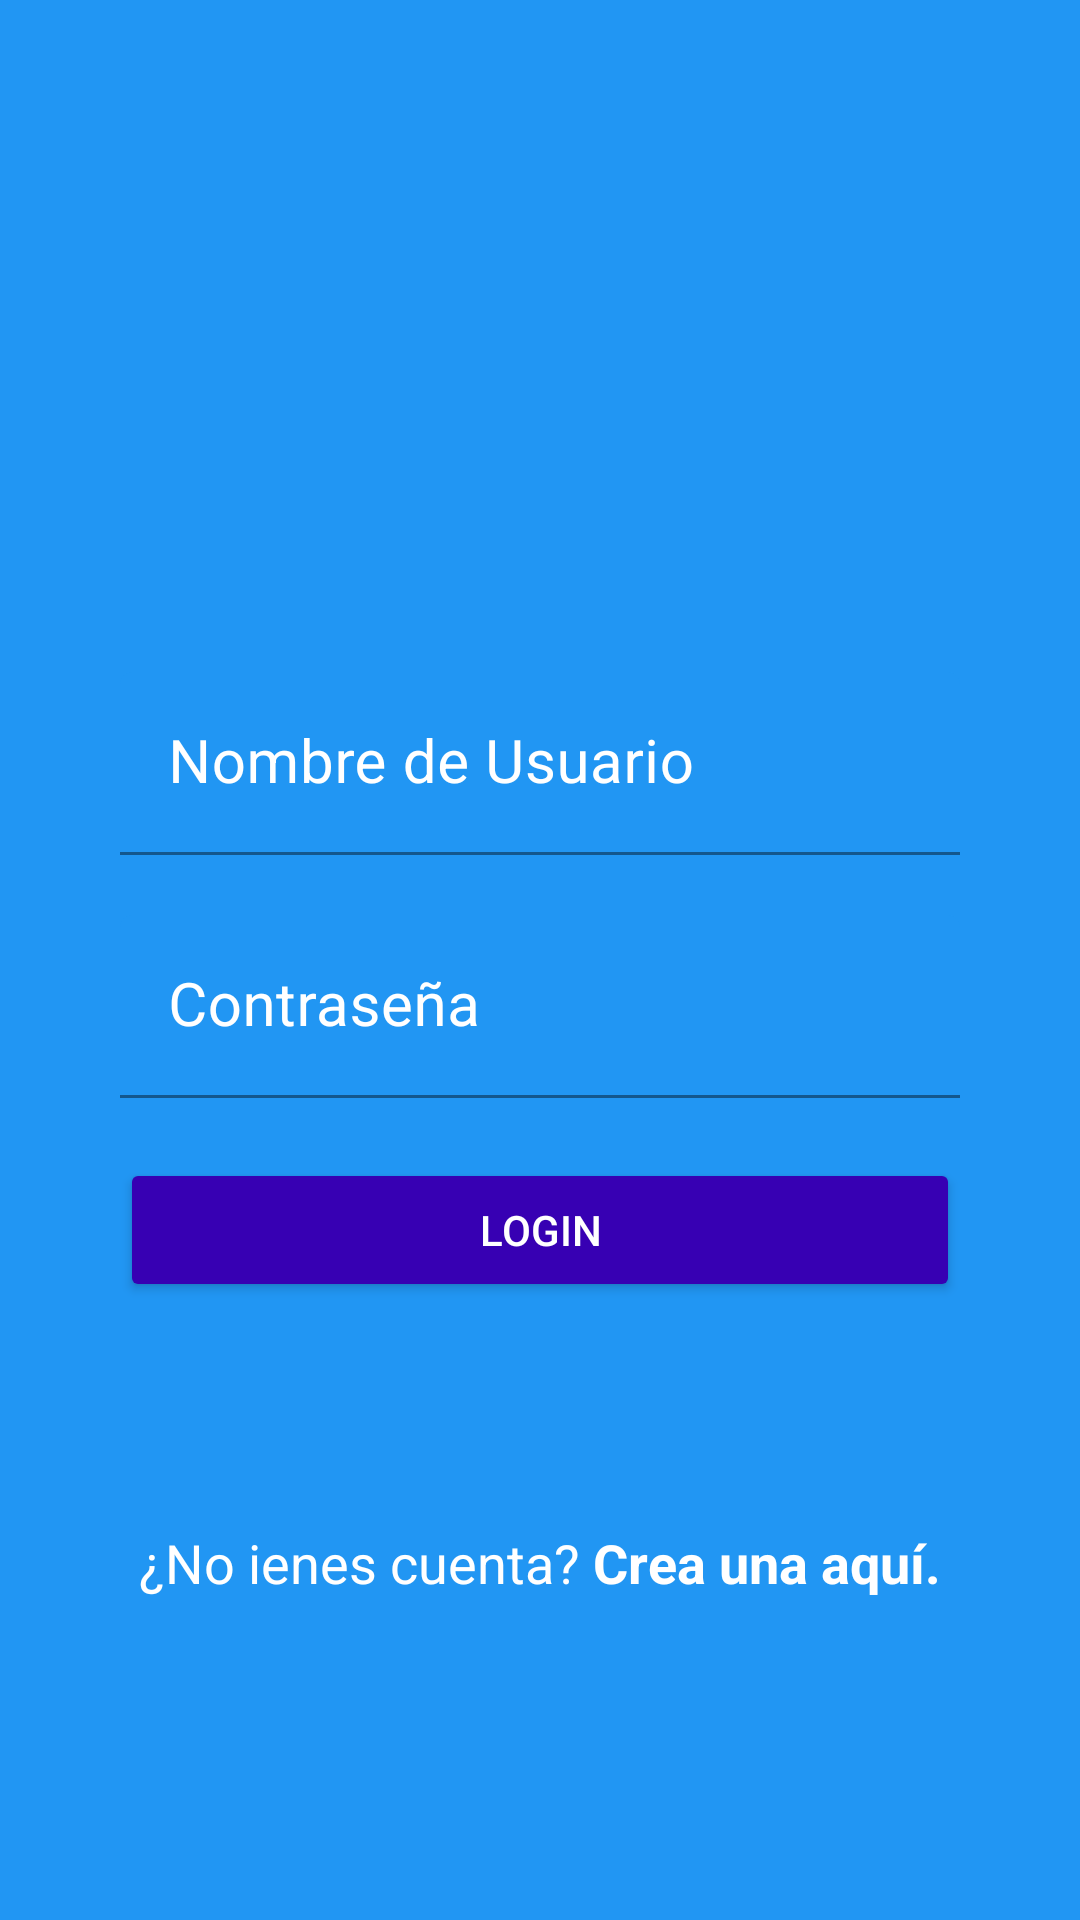

Write the Android layout XML for this screen, with the resource values it uses.
<!-- AndroidManifest.xml: application theme Theme.Infogram -->
<!-- res/layout/activity_login.xml -->
<?xml version="1.0" encoding="utf-8"?>
<androidx.coordinatorlayout.widget.CoordinatorLayout xmlns:android="http://schemas.android.com/apk/res/android"
    xmlns:tools="http://schemas.android.com/tools"
    android:id="@+id/main"
    android:layout_width="match_parent"
    android:layout_height="match_parent"
    android:background="#10273A"
    tools:context=".LoginActivity">

    <LinearLayout
        android:layout_width="match_parent"
        android:layout_height="match_parent"
        android:orientation="vertical"
        android:background="@color/blue_500"
        android:weightSum="1">

        <RelativeLayout
            android:layout_width="match_parent"
            android:layout_height="match_parent"
            android:layout_weight="0.65"
            android:background="?attr/colorPrimary">

            <ImageView
                android:layout_width="wrap_content"
                android:layout_height="180dp"
                android:layout_centerInParent="true"
                android:scaleType="centerInside"
                android:contentDescription="@string/todo"
                android:src="@drawable/infogram">
            </ImageView>
        </RelativeLayout>

        <ScrollView
            android:layout_width="match_parent"
            android:layout_height="match_parent"
            android:fillViewport="true"
            android:layout_weight="0.40">
            <LinearLayout
                android:layout_width="match_parent"
                android:layout_height="match_parent"
                android:background="?attr/colorPrimary"
                android:orientation="vertical">

                <com.google.android.material.textfield.TextInputLayout
                    style="@style/TextInputLayoutCustom"
                    android:layout_width="match_parent"
                    android:layout_height="wrap_content"
                    android:layout_marginStart="@dimen/login_horizontal_lmargin"
                    android:layout_marginEnd="@dimen/login_horizontal_rmargin">
                    <com.google.android.material.textfield.TextInputEditText
                        style="@style/EditTextCustom"
                        android:layout_width="match_parent"
                        android:layout_height="wrap_content"
                        android:hint="@string/nom_de_usr"
                        android:inputType="text">
                    </com.google.android.material.textfield.TextInputEditText>
                </com.google.android.material.textfield.TextInputLayout>

                <com.google.android.material.textfield.TextInputLayout
                    style="@style/TextInputLayoutCustom"
                    android:layout_width="match_parent"
                    android:layout_height="wrap_content"
                    android:layout_marginTop="@dimen/login_margintop"
                    android:layout_marginStart="@dimen/login_horizontal_lmargin"
                    android:layout_marginEnd="@dimen/login_horizontal_rmargin">
                    <com.google.android.material.textfield.TextInputEditText
                        style="@style/EditTextCustom"
                        android:layout_width="match_parent"
                        android:layout_height="wrap_content"
                        android:hint="@string/contrase"
                        android:inputType="textPassword">
                    </com.google.android.material.textfield.TextInputEditText>
                </com.google.android.material.textfield.TextInputLayout>

                <Button
                    android:layout_width="match_parent"
                    android:layout_height="wrap_content"
                    android:layout_marginTop="@dimen/login_margintop"
                    android:text="@string/button_text"
                    android:theme="@style/raiseButtonDark"
                    android:layout_marginStart="@dimen/login_horizontal_lmargin"
                    android:layout_marginEnd="@dimen/login_horizontal_rmargin"
                    android:onClick="logincall">
                </Button>

                <LinearLayout
                    android:layout_width="match_parent"
                    android:layout_height="match_parent"
                    android:orientation="horizontal"
                    android:gravity="center">
                    <TextView
                        android:id="@+id/tienes_cuenta"
                        style="@style/ViewTextCuenta"
                        android:layout_width="wrap_content"
                        android:layout_height="wrap_content"

                        android:text="@string/tienes_cuenta">
                    </TextView>
                    <TextView
                        style="@style/ViewTextCuenta"
                        android:layout_width="wrap_content"
                        android:layout_height="wrap_content"
                        android:text="@string/crea_cuenta"
                        android:textStyle="bold"
                        android:onClick="goCreateAccount">
                    </TextView>
                </LinearLayout>
            </LinearLayout>

        </ScrollView>
    </LinearLayout>
</androidx.coordinatorlayout.widget.CoordinatorLayout>
<!-- resources referenced by this layout -->
<resources>
  <color name="blue_500">#2196F3</color>
  <dimen name="login_horizontal_lmargin">40dp</dimen>
  <dimen name="login_horizontal_rmargin">40dp</dimen>
  <dimen name="login_margintop">20dp</dimen>
  <string name="button_text">login</string>
  <string name="contrase">Contraseña</string>
  <string name="crea_cuenta">Crea una aquí.</string>
  <string name="nom_de_usr">Nombre de Usuario</string>
  <string name="tienes_cuenta">"¿No ienes cuenta? "</string>
  <string name="todo" translatable="false">TODO</string>
  <style name="EditTextCustom">
          <item name="android:textColor">@color/white</item>
          <item name="android:textColorHint">@color/white</item>
          <item name="android:textSize">20sp</item>
      </style>
  <style name="TextInputLayoutCustom" parent="Widget.MaterialComponents.TextInputLayout.FilledBox">
          
          <item name="boxBackgroundColor">?attr/colorPrimary</item>
          <item name="boxStrokeColor">@color/white</item> 
          <item name="hintTextColor">@color/white</item> 
          <item name="android:textColorHint">@color/white</item>
          <item name="android:textColor">@color/white</item>
      </style>
  <style name="ViewTextCuenta">
          <item name="android:textColor">@color/white</item>
          <item name="android:textColorHint">@color/white</item>
          <item name="android:textSize">18sp</item>
      </style>
  <style name="raiseButtonDark" parent="Theme.MaterialComponents.DayNight.NoActionBar">
          <item name="colorButtonNormal">?attr/colorPrimaryDark</item>
          <item name="colorControlHighlight">?attr/colorPrimary</item>
          <item name="android:textColor">@color/button_textColor</item>
      </style>
  <style name="Theme.Infogram" parent="Theme.MaterialComponents.DayNight.NoActionBar">
          
          <item name="colorPrimary">@color/blue_500</item>
          <item name="colorPrimaryVariant">@color/purple_700</item>
          <item name="colorAccent">@color/micolor</item>
          <item name="colorPrimaryDark">@color/micolor2</item>
          <item name="colorOnPrimary">@color/white</item>
          
          <item name="colorSecondary">@color/teal_200</item>
          <item name="colorSecondaryVariant">@color/teal_700</item>
          <item name="colorOnSecondary">@color/black</item>
          
          <item name="android:statusBarColor">?attr/colorPrimaryVariant</item>
          <item name="android:windowLightStatusBar">false</item>
          
      </style>
  <color name="white">#FFFFFFFF</color>
  <color name="button_textColor">#FFFFFF</color>
  <color name="purple_700">#FF3700B3</color>
  <color name="micolor">#FF4081</color>
  <color name="micolor2">#2196F3</color>
  <color name="teal_200">#FF03DAC5</color>
  <color name="teal_700">#FF018786</color>
  <color name="black">#FF000000</color>
</resources>
